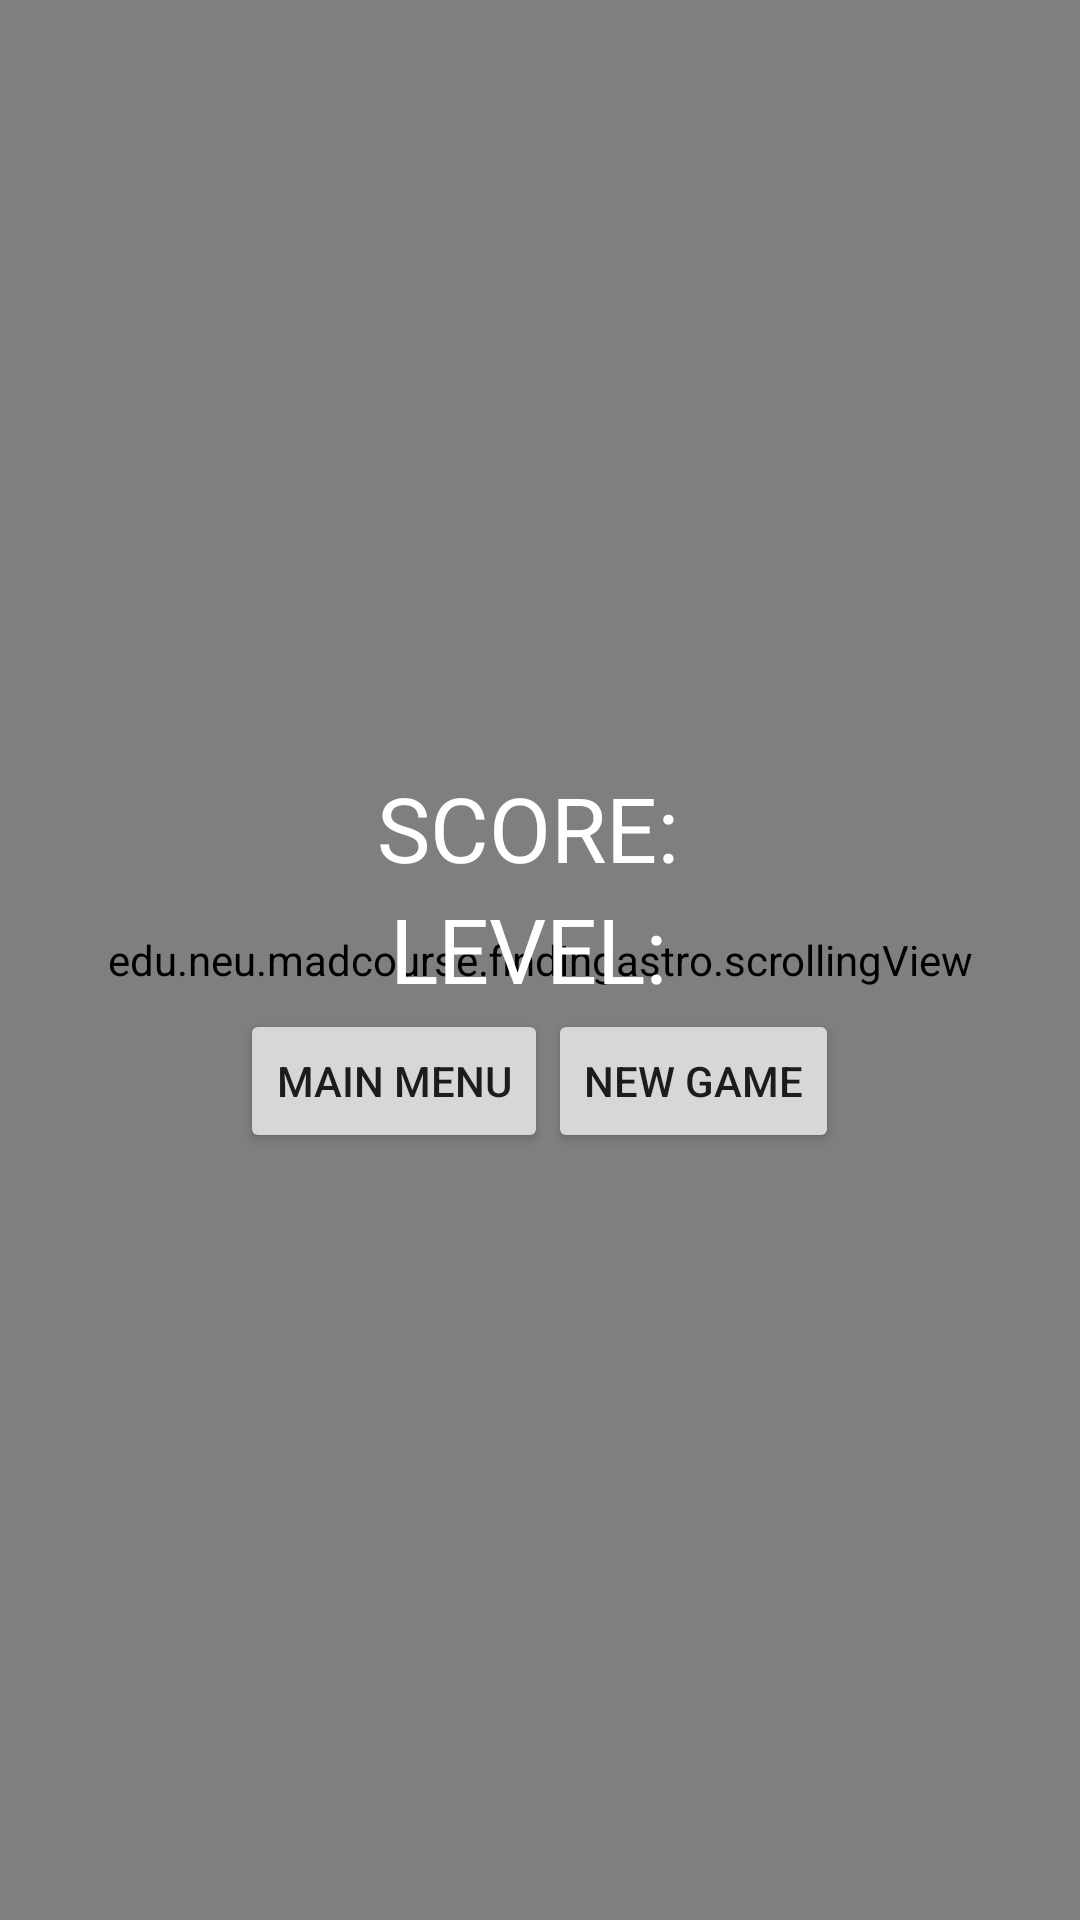

Produce the Android XML layout that renders to this screen, including the resource entries it uses.
<!-- AndroidManifest.xml: application theme AppTheme -->
<!-- res/layout/activity_finding_astro_score.xml -->
<?xml version="1.0" encoding="utf-8"?>
<FrameLayout
    xmlns:android="http://schemas.android.com/apk/res/android"
    xmlns:tools="http://schemas.android.com/tools"
    android:layout_width="match_parent"
    android:layout_height="match_parent"
    tools:context="edu.neu.madcourse.findingastro.findingAstro_score">

    <edu.neu.madcourse.findingastro.scrollingView
        android:layout_width="match_parent"
        android:layout_height="match_parent"
        android:background="@drawable/xando_background"/>

   <LinearLayout
       android:layout_width="wrap_content"
       android:layout_height="wrap_content"
       android:gravity="center"
       android:layout_gravity="center"
       android:orientation="vertical">

       <LinearLayout
           android:layout_width="wrap_content"
           android:layout_height="wrap_content"
           android:orientation="horizontal">

    <TextView
        android:layout_width="wrap_content"
        android:layout_height="wrap_content"
        android:layout_gravity="center"
        android:textColor="@color/score_text_color"
        android:textSize="30sp"
        android:text="SCORE: "/>

           <TextView
               android:layout_width="wrap_content"
               android:layout_height="wrap_content"
               android:id="@+id/score_text_end"/>
       </LinearLayout>

       <LinearLayout
           android:layout_width="wrap_content"
           android:layout_height="wrap_content"
           android:orientation="horizontal">

           <TextView
               android:layout_width="wrap_content"
               android:layout_height="wrap_content"
               android:layout_gravity="center"
               android:textColor="@color/score_text_color"
               android:textSize="30sp"
               android:text="LEVEL: "/>

           <TextView
               android:layout_width="wrap_content"
               android:layout_height="wrap_content"
               android:id="@+id/level__text_reached"/>

       </LinearLayout>

       <LinearLayout
           android:layout_width="wrap_content"
           android:layout_height="wrap_content"
           android:orientation="horizontal">

           <Button
               android:layout_width="wrap_content"
               android:layout_height="wrap_content"
               android:text="MAIN MENU"/>

           <Button
               android:layout_width="wrap_content"
               android:layout_height="wrap_content"
               android:text="NEW GAME"/>

       </LinearLayout>

   </LinearLayout>

</FrameLayout>
<!-- resources referenced by this layout -->
<resources>
  <color name="score_text_color">#ffffff</color>
  <!-- drawable xando_background (drawable) -->
  <?xml version="1.0" encoding="utf-8"?>
  <bitmap xmlns:android="http://schemas.android.com/apk/res/android"
          android:src="@drawable/xando"
          android:tileMode="repeat" />
  <style name="AppTheme" parent="Theme.AppCompat.Light.DarkActionBar">
          
          <item name="colorPrimary">@color/colorPrimary</item>
          <item name="colorPrimaryDark">@color/colorPrimaryDark</item>
          <item name="colorAccent">@color/colorAccent</item>
      </style>
  <!-- drawable xando: png bitmap (drawable, 77072 bytes) -->
  <color name="colorPrimary">#3F51B5</color>
  <color name="colorPrimaryDark">#303F9F</color>
  <color name="colorAccent">#FF4081</color>
</resources>
